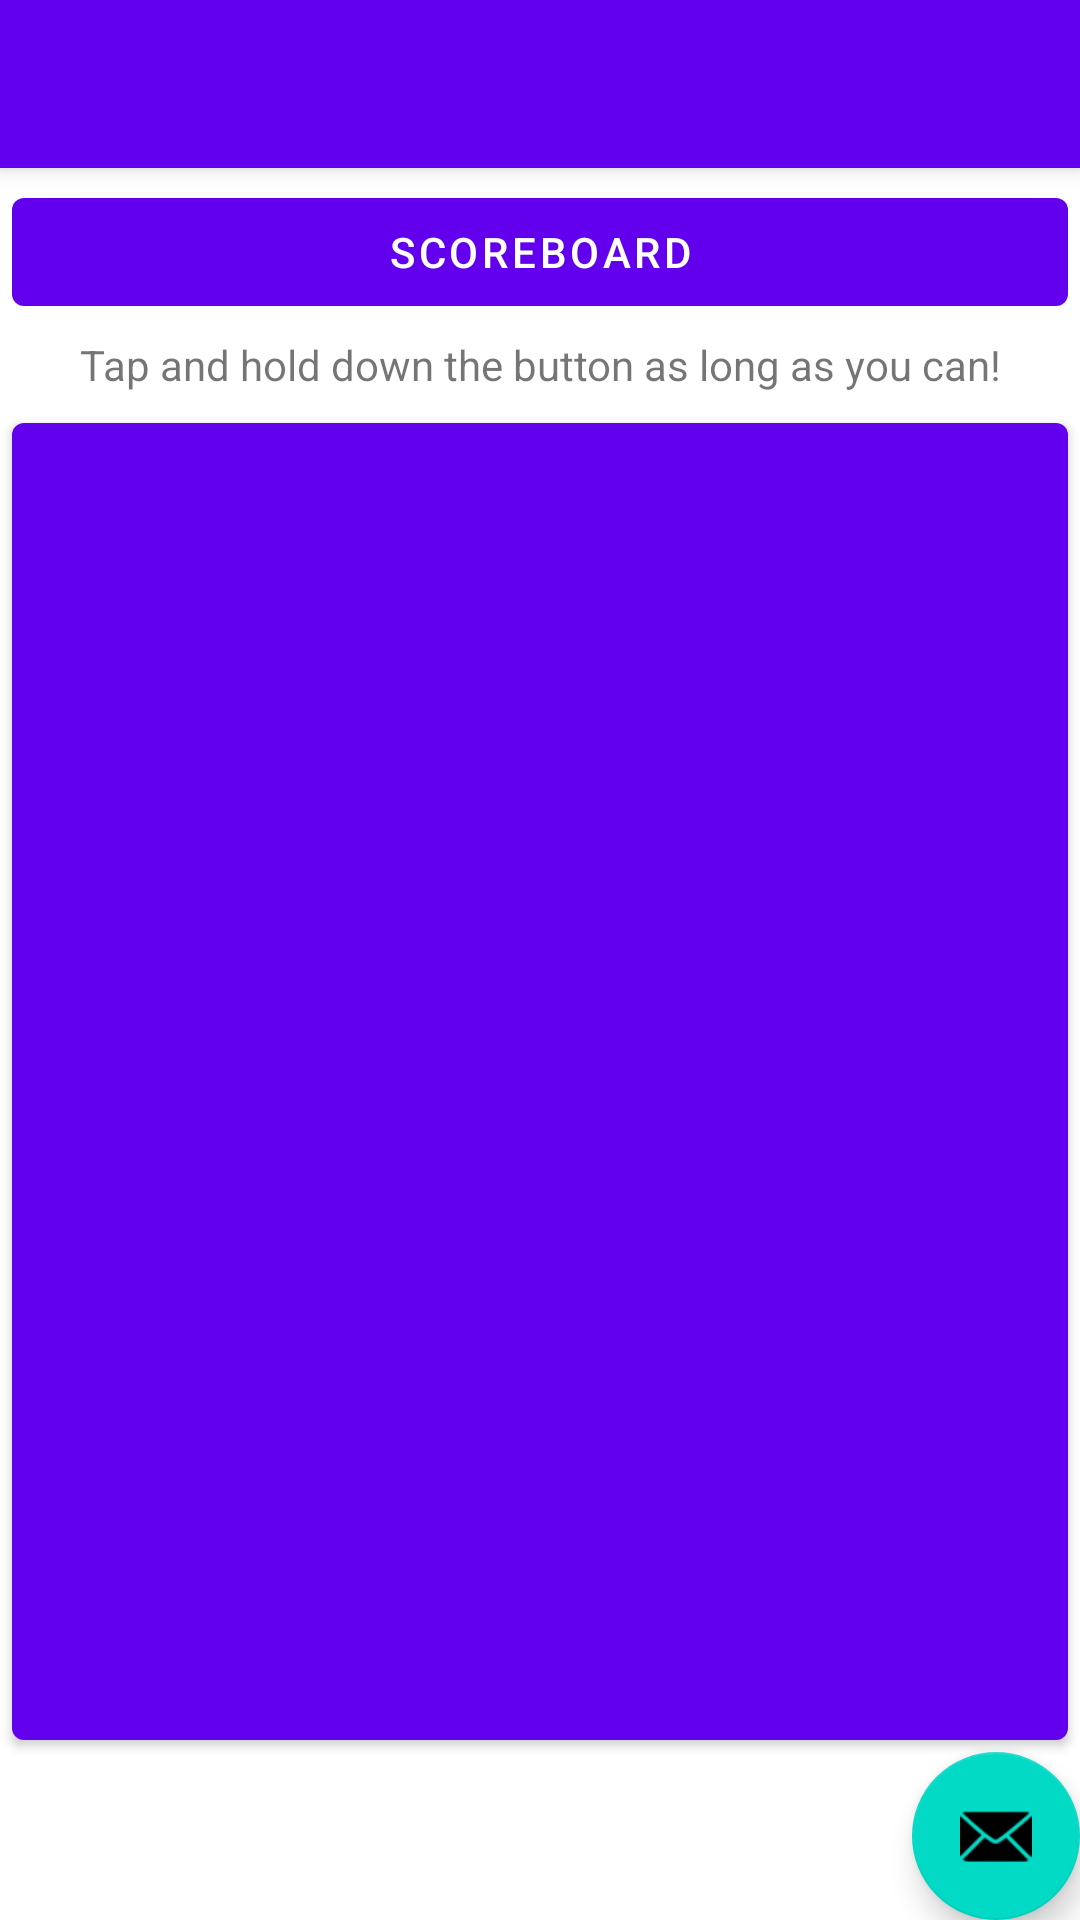

Here is an Android app screen rendered from its layout file. Give the layout XML and the strings, colors and styles it references.
<!-- AndroidManifest.xml: activity theme Theme.TouchChallenge.NoActionBar -->
<!-- res/layout/activity_main.xml -->
<?xml version="1.0" encoding="utf-8"?>
<androidx.coordinatorlayout.widget.CoordinatorLayout xmlns:android="http://schemas.android.com/apk/res/android"
    xmlns:app="http://schemas.android.com/apk/res-auto"
    xmlns:tools="http://schemas.android.com/tools"
    android:layout_width="match_parent"
    android:layout_height="match_parent"
    tools:context=".MainActivity">

    <com.google.android.material.appbar.AppBarLayout
        android:layout_width="match_parent"
        android:layout_height="wrap_content"
        android:theme="@style/Theme.TouchChallenge.AppBarOverlay">

        <androidx.appcompat.widget.Toolbar
            android:id="@+id/toolbar"
            android:layout_width="match_parent"
            android:layout_height="?attr/actionBarSize"
            android:background="?attr/colorPrimary"
            app:popupTheme="@style/Theme.TouchChallenge.PopupOverlay" />

    </com.google.android.material.appbar.AppBarLayout>

    <include layout="@layout/content_main" />

    <com.google.android.material.floatingactionbutton.FloatingActionButton
        android:id="@+id/fab"
        android:layout_width="wrap_content"
        android:layout_height="wrap_content"
        android:layout_gravity="bottom|end"
        android:layout_margin="@dimen/fab_margin"
        app:srcCompat="@android:drawable/ic_dialog_email" />

</androidx.coordinatorlayout.widget.CoordinatorLayout>
<!-- res/layout/content_main.xml (included above) -->
<?xml version="1.0" encoding="utf-8"?>
<androidx.constraintlayout.widget.ConstraintLayout xmlns:android="http://schemas.android.com/apk/res/android"
    xmlns:app="http://schemas.android.com/apk/res-auto"
    xmlns:tools="http://schemas.android.com/tools"
    android:layout_width="match_parent"
    android:layout_height="match_parent"
    app:layout_behavior="@string/appbar_scrolling_view_behavior">

    <include layout="@layout/main_include_all" />
</androidx.constraintlayout.widget.ConstraintLayout>
<!-- res/layout/main_include_all.xml (included above) -->
<?xml version="1.0" encoding="utf-8"?>
<merge xmlns:tools="http://schemas.android.com/tools"
    xmlns:app="http://schemas.android.com/apk/res-auto"
    xmlns:android="http://schemas.android.com/apk/res/android"
    tools:showIn="@layout/content_main">


    <include layout="@layout/main_include_scoreboard_button_and_instruction" />

    <include layout="@layout/main_include_button_and_timer" />
</merge>
<!-- res/layout/main_include_scoreboard_button_and_instruction.xml (included above) -->
<?xml version="1.0" encoding="utf-8"?>
<merge xmlns:tools="http://schemas.android.com/tools"
    xmlns:app="http://schemas.android.com/apk/res-auto"
    xmlns:android="http://schemas.android.com/apk/res/android"
    tools:showIn="@layout/content_main">


    <Button
        android:id="@+id/dashboard_button"
        android:layout_width="match_parent"
        android:layout_height="wrap_content"
        android:layout_marginStart="4dp"
        android:layout_marginTop="4dp"
        android:layout_marginEnd="4dp"
        android:onClick="goToScoreboard"
        android:text="@string/dashboard_button"
        app:layout_constraintEnd_toEndOf="parent"
        app:layout_constraintStart_toStartOf="parent"
        app:layout_constraintTop_toTopOf="parent" />

    <TextView
        android:id="@+id/instruction"
        android:layout_width="match_parent"
        android:layout_height="wrap_content"
        android:layout_margin="4dp"
        android:gravity="center"
        android:text="Tap and hold down the button as long as you can!"
        app:layout_constraintTop_toBottomOf="@id/dashboard_button" />
</merge>
<!-- res/layout/main_include_button_and_timer.xml (included above) -->
<?xml version="1.0" encoding="utf-8"?>
<merge xmlns:tools="http://schemas.android.com/tools"
    xmlns:app="http://schemas.android.com/apk/res-auto"
    xmlns:android="http://schemas.android.com/apk/res/android"
    tools:showIn="@layout/main_include_all">


    <Button
        android:id="@+id/touch_challenge_button"
        android:layout_width="match_parent"
        android:layout_height="0dp"
        android:layout_margin="4dp"
        app:layout_constraintBottom_toTopOf="@id/timer"
        app:layout_constraintTop_toBottomOf="@+id/instruction" />

    <TextView
        android:id="@+id/timer"
        android:layout_width="match_parent"
        android:layout_height="50dp"
        android:gravity="center"
        android:textSize="40sp"
        app:layout_constraintBottom_toBottomOf="parent" />
</merge>
<!-- resources referenced by this layout -->
<resources>
  <string name="dashboard_button">Scoreboard</string>
  <style name="Theme.TouchChallenge.AppBarOverlay" parent="ThemeOverlay.AppCompat.Dark.ActionBar" />
  <style name="Theme.TouchChallenge.PopupOverlay" parent="ThemeOverlay.AppCompat.Light" />
  <style name="Theme.TouchChallenge.NoActionBar">
          <item name="windowActionBar">false</item>
          <item name="windowNoTitle">true</item>
      </style>
</resources>
